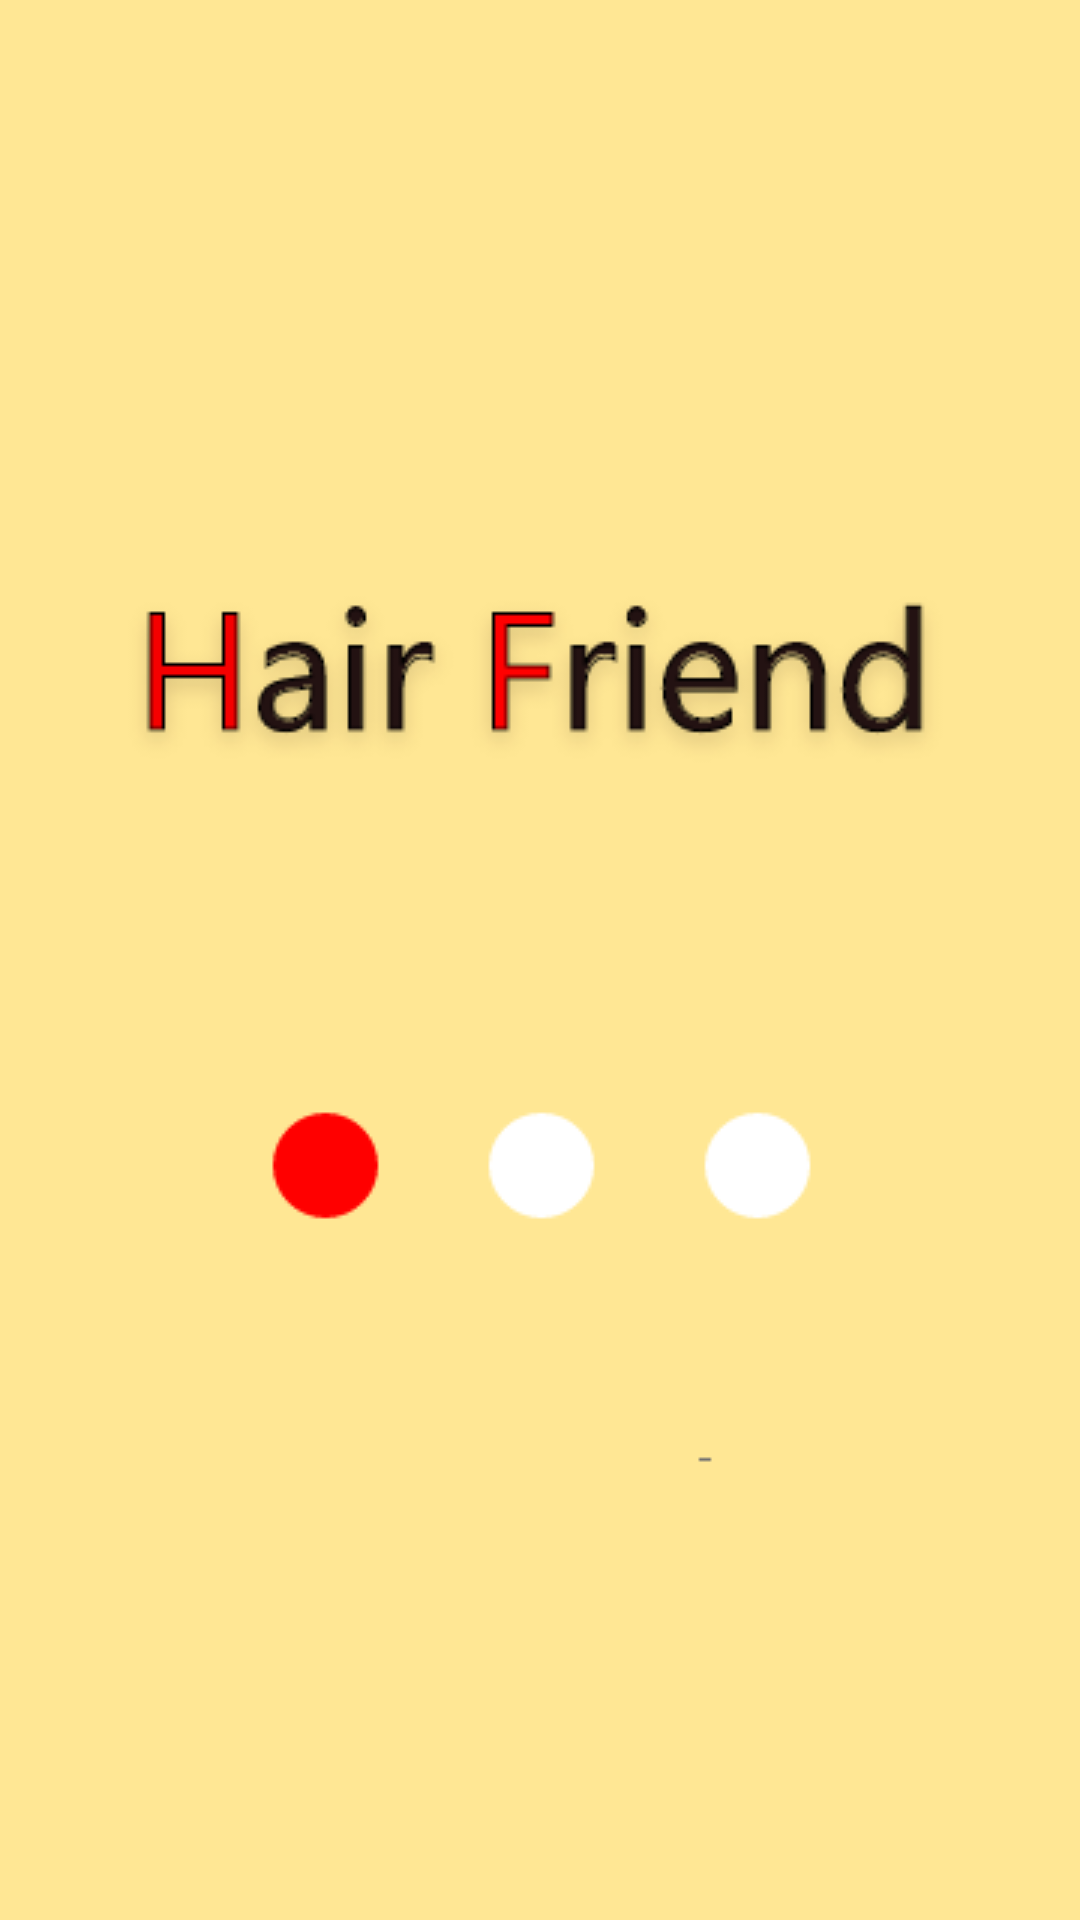

Android layout source for this screen:
<!-- AndroidManifest.xml: application theme AppTheme -->
<!-- res/layout/activity_loading.xml -->
<?xml version="1.0" encoding="utf-8"?>
<android.support.constraint.ConstraintLayout
    xmlns:android="http://schemas.android.com/apk/res/android"
    xmlns:app="http://schemas.android.com/apk/res-auto"
    xmlns:tools="http://schemas.android.com/tools"
    android:background="@color/backGround"
    android:layout_width="match_parent"
    android:layout_height="match_parent">


    <ImageView
        android:id="@+id/loading_iv"
        android:layout_width="match_parent"
        android:layout_height="match_parent"
        app:layout_constraintEnd_toEndOf="parent"
        app:layout_constraintStart_toStartOf="parent"
        app:layout_constraintTop_toTopOf="parent"
        android:background="@drawable/loadingfirst"/>
</android.support.constraint.ConstraintLayout>
<!-- resources referenced by this layout -->
<resources>
  <color name="backGround">#FFE794</color>
  <!-- drawable loadingfirst: png bitmap (drawable-xxxhdpi, 14702 bytes) -->
  <style name="AppTheme" parent="Theme.AppCompat.Light.DarkActionBar">
          
          <item name="colorPrimary">@color/colorPrimary</item>
          <item name="colorPrimaryDark">@color/colorPrimaryDark</item>
          <item name="colorAccent">@color/colorAccent</item>
  
          <item name="windowNoTitle">true</item>
      </style>
  <color name="colorPrimary">#008577</color>
  <color name="colorPrimaryDark">#00574B</color>
  <color name="colorAccent">#D81B60</color>
</resources>
